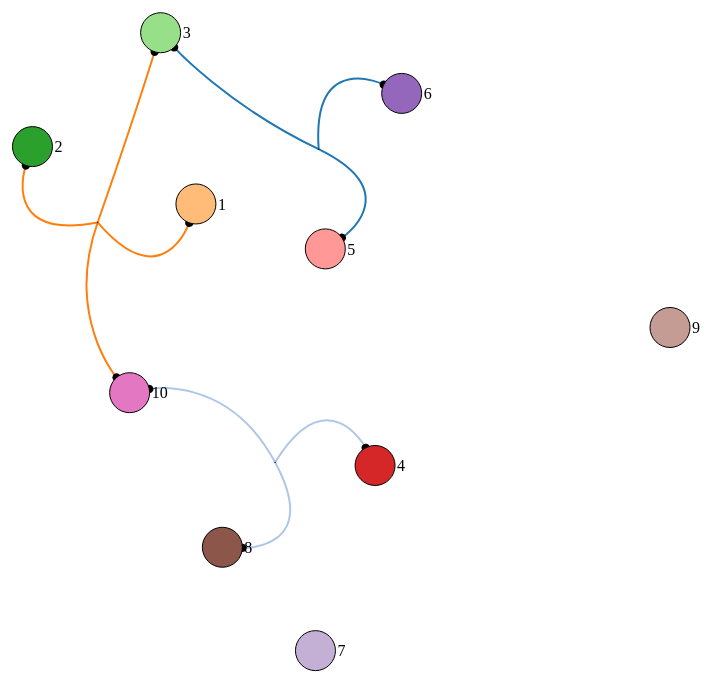
D3 v4 page, settled after 480 driven frames (8 s of simulated time); the page loaded 1 data file(s).


//var dataMarker = { id: 0, name: 'circle', path: 'M 0, 0  m -5, 0  a 5,5 0 1,0 10,0  a 5,5 0 1,0 -10,0', viewbox: '-6 -6 12 12' };
var nodeR = 20, lNodeR = 0.3;    //raggio nodi e nodo iperarco
var nodeId = 0;
var width = 1500,height = 1500;
var color = d3.scaleOrdinal(d3.schemeCategory20);
//zoom handler
var zoom = d3.zoom()
    .scaleExtent([1/2, 10])
    .on("zoom", zoomed);

//drag handler
var drag = d3.drag()
        .on("start", dragstarted)
        .on("drag", dragged)
        .on("end", dragended);

//svg creation
var svg = d3.select("body")
			.append("svg:svg")
			.attr("width",width)
			.attr("height",height)
			.call(zoom)
			.append("g");

//defs creation for markers
var defs = svg.append("defs");

//force layout definition
var simulation = d3.forceSimulation()
    .force("link", d3.forceLink().id(function(d) { return d.id; }))//.distance(80).strength(1))
    .force("charge", d3.forceManyBody().strength(-50).distanceMin(30).distanceMax(200))
    .force("center", d3.forceCenter(width / 2, height / 2))
	.force("collide",d3.forceCollide(50));

//data reading from json file
d3.json("data.json", function(error, graph) {
  	if (error) throw error;
	var nodes = graph.nodes,
		links = graph.links,
		bilinks = [];

	var nod=graph.nodelinks;

	var dict = {};
	nod.forEach(function(element,i){
		dict[element.id+"-"+element.link]=element.value;
	});

	//d3.hypergraph invocation passing links and nodes
	var data = d3.hypergraph(links,nodes);
	//d3.hypergraph links
	links = data.links;
	//d3.hypergraph nodes
	nodes = data.nodes;
	//node mapping by id
	nodeById = d3.map(nodes, function(d) { return d.id; });

	links.forEach(function (link){
	var s = link.source = nodeById.get(link.source),
        t = link.target = nodeById.get(link.target),
        i = {}; // intermediate node
    	nodes.push(i);
    	links.push({source: s, target: i}, {source: i, target: t});
    	bilinks.push([s, i, t]);
	});
	//links creation
  	var link = svg.selectAll(".link")
    	.data(bilinks)
    	.enter().append("path")
    	.attr("class", "link")
  		.attr("marker-start","url(#circleMarker)")
		.attr("marker-mid","url(#textMarker)")
  		.attr("marker-end",function (d){
  			if (!d[2].link)
  				return "url(#circleMarker)";
			else
				return "null";
  		})
			.style("stroke",function(d){
				if(isNaN(d[2].id)) return color(d[2].id);
				else               return color(d[2].id+d[0].id);
			});

	//node creation
  	var node = svg.selectAll(".node")
    	.data(nodes.filter(function(d) {
				return d.id;
			 }))
    	.enter().append("g")
		.attr("class", "node");
	//for every node -> svg circle creation
	node.append("circle")
        .attr("class", function(d){
  		  if (d.link){
  			  return "linknode";
  		  }else{
  			  return "node";
  		  }
  	  })
        .attr("r", function(d){
  		  if (d.link){
  			  return lNodeR;
  		  }else{
  			  return nodeR;
  		  }
        })
        .attr("fill", function(d) {
  		  if (d.link){
  		  	return "rgb(100,100,100)";
  	  	  }else{
  			  return color(d.id);
  	  	  }
  	   });

	//id text
	node.append("text")
	    .attr("dx", 22)
	    .attr("dy", ".35em")
	    .text(function(d) {
			if (!d.link)
				return d.id;
			return null;
		});

	link.append("title")
			.text(function(d){
				return dict[d[0].id+"-"+d[2].id];
			})

	//onmouseover id text
	node.append("title")
		.text(function(d) {
			if (!d.link)
				return d.id;
			return null;
		});

	node.call(drag);

  //sphere marker
  	var marker = defs.append("marker")
		.attr("id","circleMarker")
		.attr("markerHeight", 5)
    	.attr("markerWidth", 5)
    	.attr("markerUnits", "strokeWidth")
    	.attr("orient", "auto")
    	.attr("refX", 0)
    	.attr("refY", 0)
		.attr("viewBox", "-6 -6 12 12")
		.append("path")
		.attr("d","M 0, 0  m -5, 0  a 5,5 0 1,0 10,0  a 5,5 0 1,0 -10,0")
		.attr("fill","black");

	simulation
    .nodes(nodes)
    .on("tick", ticked)
	.force("link")
    .links(links);

    function ticked() {
      link.attr("d", positionLink);
      node.attr("transform", positionNode);
    }

});

function positionLink(d) {
	diffX0 = d[0].x - d[1].x;
	diffY0 = d[0].y - d[1].y;
	diffX2 = d[2].x - d[1].x;
	diffY2 = d[2].y - d[1].y;

	pathLength01 = Math.sqrt((diffX0 * diffX0) + (diffY0 * diffY0));
	pathLength12 = Math.sqrt((diffX2 * diffX2) + (diffY2 * diffY2));

	offsetX0 = (diffX0 *  nodeR) / pathLength01;
	offsetY0 = (diffY0 *  nodeR) / pathLength01;
	if(!d[2].link){
		offsetX2 = (diffX2 * nodeR) / pathLength12;
		offsetY2 = (diffY2 * nodeR) / pathLength12;
	}else{
		offsetX2 = (diffX2 * lNodeR) / pathLength12;
		offsetY2 = (diffY2 * lNodeR) / pathLength12;
	}

	var x0Pos,y0Pos,x2Pos,y2Pos;

	if (d[0].link){
		x0Pos = d[0].x;
		y0Pos = d[0].y;
	}else{
		x0Pos = d[0].x - offsetX0;
		y0Pos = d[0].y - offsetY0;
	}
	if (d[2].link){
		x2Pos = d[2].x;
		y2Pos = d[2].y;
	}else{
		x2Pos = d[2].x - offsetX2;
		y2Pos = d[2].y - offsetY2;
	}

	return "M" + x0Pos + "," + y0Pos
       + "S" + d[1].x + "," + d[1].y
       + " " + x2Pos + "," + y2Pos;
}

function positionNode(d) {
  return "translate(" + d.x + "," + d.y + ")";
}

function dragstarted(d) {

  if (!d3.event.active) simulation.alphaTarget(0.3).restart();
  d.fx = d.x, d.fy = d.y;
  d3.event.sourceEvent.stopPropagation();
}

function dragged(d) {
  d.fx = d3.event.x, d.fy = d3.event.y;
}

function dragended(d) {
  if (!d3.event.active) simulation.alphaTarget(0);
  d.fx = null, d.fy = null;
}

function zoomed() {
  svg.attr("transform", d3.event.transform);
}

// ── d3-hypergraph.js

(function (global, factory) {
	typeof exports === 'object' && typeof module !== 'undefined' ? factory(exports) :
	typeof define === 'function' && define.amd ? define(['exports'], factory) :
	(factory((global.d3 = global.d3 || {})));
}(this, function (exports) { 'use strict';

	var hypergraph = function (links,nodes) {
		var obj;
		var hyper = [];
		var	i;
		var	j;
		var	k;
		links.forEach(function(d) {
			//if link length >2 there's an Hyperlink: i need to create a connection node
			if (d.length > 2) {
			//connection node id creation
				var	id = 'ln';
				for(k = 0; k < d.length; k++) {
					id += d[k];
				}
			//connection node creation
				i = {id: id,link: true};
			//add the connection node to the node array
				nodes.push(i);
			//creation of the link from every node of the connection set to the connection node
				for (j = 0; j < d.length; j++) {
					hyper.push({source: d[j], target: i.id});
				}
			}else{
			//if link < 2 then the connection is the traditional one w/o connection node
				hyper.push({source: d[0],target: d[1]});
			}
		});

		 var obj  = {links:hyper,nodes:nodes};
		 return obj;
	}

	exports.hypergraph = hypergraph;

	Object.defineProperty(exports, '__esModule', { value: true });

}));


### data: data.json
{
 "nodes": [
  {
   "id": "1"
  },
  {
   "id": "2"
  },
  {
   "id": "3"
  },
  {
   "id": "4"
  },
  {
   "id": "5"
  },
  {
   "id": "6"
  },
  {
   "id": "7"
  },
  {
   "id": "8"
  },
  "... 2 more items"
 ],
 "links": [
  [
   "3",
   "5",
   "6"
  ],
  [
   "4",
   "8",
   "10"
  ],
  [
   "1",
   "2",
   "3",
   "10"
  ]
 ],
 "nodelinks": [
  {
   "id": "3",
   "link": "ln356",
   "value": "1"
  },
  {
   "id": "5",
   "link": "ln356",
   "value": "1"
  },
  {
   "id": "6",
   "link": "ln356",
   "value": "1"
  },
  {
   "id": "4",
   "link": "ln4810",
   "value": "1"
  },
  {
   "id": "8",
   "link": "ln4810",
   "value": "1"
  },
  {
   "id": "10",
   "link": "ln4810",
   "value": "1"
  },
  {
   "id": "1",
   "link": "ln12310",
   "value": "1"
  },
  {
   "id": "2",
   "link": "ln12310",
   "value": "1"
  },
  "... 2 more items"
 ]
}